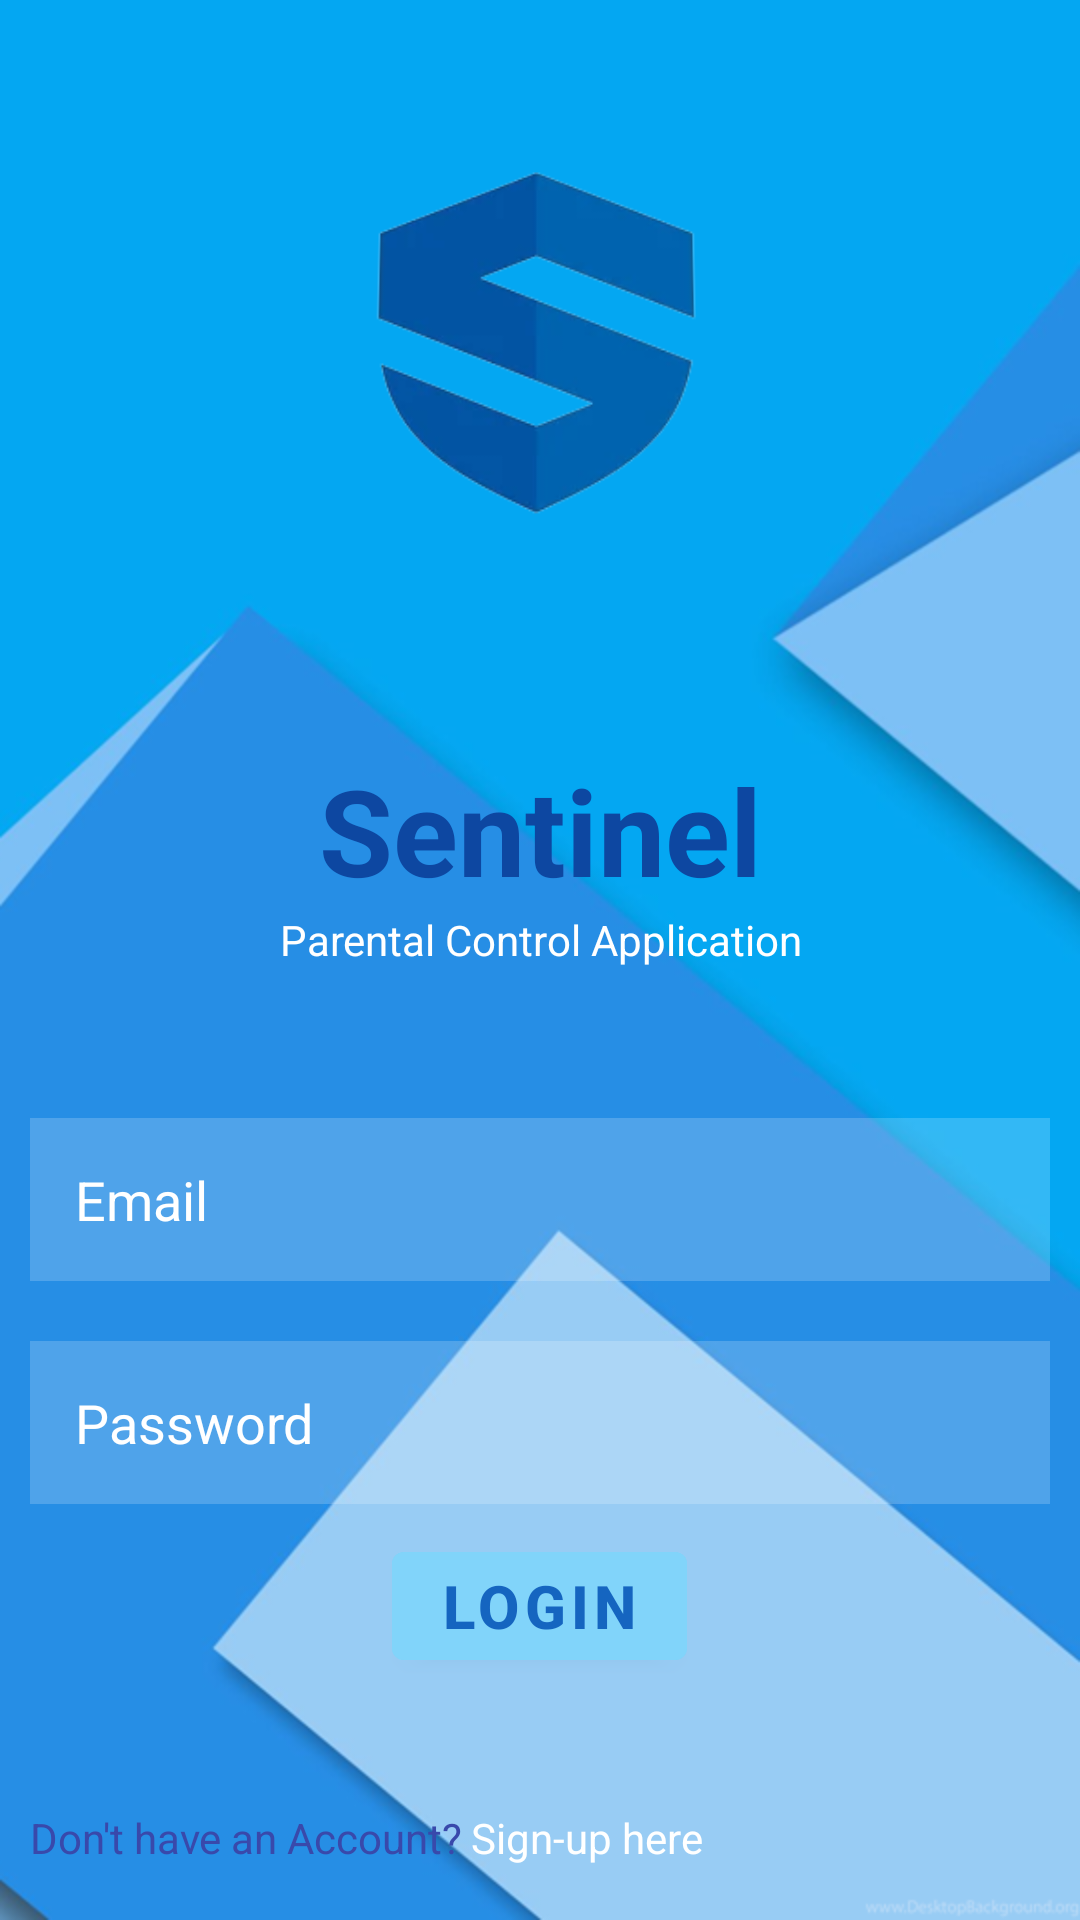

Android layout source for this screen:
<!-- AndroidManifest.xml: application theme Theme.MyApplication -->
<!-- res/layout/activity_main.xml -->
<?xml version="1.0" encoding="utf-8"?>
<RelativeLayout xmlns:android="http://schemas.android.com/apk/res/android"
    xmlns:app="http://schemas.android.com/apk/res-auto"
    xmlns:tools="http://schemas.android.com/tools"
    android:id="@+id/loginlayout"
    android:layout_width="match_parent"
    android:layout_height="match_parent"
    android:background="@drawable/background"
    tools:context=".MainActivity"
    tools:ignore="ExtraText">


    <TextView
        android:id="@+id/Senti"
        android:layout_width="match_parent"
        android:layout_height="wrap_content"
        android:layout_marginTop="250dp"
        android:layout_marginBottom="80dp"
        android:gravity="center"
        android:text="@string/sentinel"
        android:textColor="#0D47A1"
        android:textSize="40sp"
        android:textStyle="bold" />


    <TextView
        android:id="@+id/AppNme"
        android:layout_width="match_parent"
        android:layout_height="wrap_content"
        android:layout_below="@id/Senti"
        android:layout_marginStart="20dp"
        android:layout_marginTop="-80dp"
        android:layout_marginEnd="20dp"
        android:layout_marginBottom="20dp"
        android:gravity="center"
        android:text="@string/parent_control_app"
        android:textColor="#ffffff" />

    <EditText

        android:id="@+id/Email"
        android:layout_width="match_parent"
        android:layout_height="wrap_content"
        android:layout_below="@id/AppNme"
        android:layout_marginStart="10dp"
        android:layout_marginTop="30dp"
        android:layout_marginEnd="10dp"
        android:layout_marginBottom="10dp"
        android:background="#30ffffff"
        android:drawableLeft="@drawable/ic_baseline_person_24"
        android:drawablePadding="10dp"
        android:hint="Email"
        android:inputType="textEmailAddress"
        android:padding="15dp"
        android:textColor="@color/white"
        android:textColorHint="@color/white" />

    <EditText
        android:id="@+id/Password"
        android:layout_width="match_parent"
        android:layout_height="wrap_content"
        android:layout_below="@id/Email"
        android:layout_marginStart="10dp"
        android:layout_marginTop="10dp"
        android:layout_marginEnd="10dp"
        android:layout_marginBottom="10dp"
        android:background="#30ffffff"
        android:drawableLeft="@drawable/ic_baseline_lock_24"
        android:drawablePadding="10dp"
        android:hint="Password"
        android:inputType="textPassword"
        android:padding="15dp"
        android:textColor="@color/white"
        android:textColorHint="#ffffff" />


    <com.google.android.material.button.MaterialButton

        android:id="@+id/loginButton"
        android:layout_width="wrap_content"
        android:layout_height="wrap_content"
        android:layout_below="@id/Password"
        android:layout_centerHorizontal="true"
        android:backgroundTint="#81D4FA"
        android:text="Login"
        android:textColor="#1565C0"
        android:textSize="20dp"
        android:textStyle="bold" />


    <TextView
        android:id="@+id/DA"
        android:layout_width="match_parent"
        android:layout_height="wrap_content"
        android:layout_alignParentBottom="true"
        android:layout_marginStart="10dp"
        android:layout_marginEnd="10dp"
        android:layout_marginBottom="18dp"
        android:text="Don't have an Account?"
        android:textColor="#3949AB" />

    <TextView
        android:id="@+id/SignupButton"
        android:layout_width="wrap_content"
        android:layout_height="wrap_content"
        android:layout_alignParentBottom="true"
        android:layout_marginLeft="157dp"
        android:layout_marginBottom="18dp"
        android:text="Sign-up here"
        android:textColor="@color/white" />

    <ImageView
        android:id="@+id/imageView"
        android:layout_width="match_parent"
        android:layout_height="match_parent"
        android:layout_alignParentTop="true"
        android:layout_alignParentBottom="true"
        android:layout_marginTop="43dp"
        android:layout_marginBottom="450dp"
        android:rotationX="4"
        app:srcCompat="@drawable/sentinel"
        tools:ignore="ImageContrastCheck" />


</RelativeLayout>
<!-- resources referenced by this layout -->
<resources>
  <color name="white">#FFFFFFFF</color>
  <!-- drawable background: png bitmap (drawable-v24, 101450 bytes) -->
  <!-- drawable sentinel: png bitmap (drawable-v24, 20545 bytes) -->
  <string name="parent_control_app">Parental Control Application</string>
  <string name="sentinel">Sentinel</string>
  <style name="Theme.MyApplication" parent="Theme.MaterialComponents.DayNight.NoActionBar">
          
          <item name="colorPrimary">@color/blue</item>
          <item name="colorPrimaryVariant">@color/darkblue</item>
          <item name="colorOnPrimary">@color/white</item>
          
          <item name="colorSecondary">@color/teal_200</item>
          <item name="colorSecondaryVariant">@color/teal_700</item>
          <item name="colorOnSecondary">@color/black</item>
          
          <item name="android:statusBarColor">@color/lightblue</item>
      </style>
  <color name="blue">#258ee4</color>
  <color name="darkblue">#2374b5</color>
  <color name="teal_200">#FF03DAC5</color>
  <color name="teal_700">#FF018786</color>
  <color name="black">#FF000000</color>
  <color name="lightblue">#04a6f1</color>
</resources>
